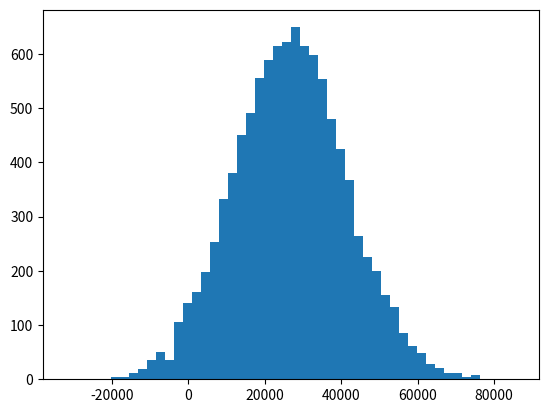

The script that saved this image:
#!/usr/bin/python 
#%matplotlib inline

#IMPORTING MODULES
import numpy as np
import matplotlib.pyplot as plt
from scipy import stats
import scipy.stats as sp
from scipy.stats import norm
from scipy.stats import expon
from scipy.stats import binom
from scipy.stats import poisson

print ("------")
print ("Some statistics info:")

#GENERATING RANDOM NUMBERS WITH NORMAL DISTRIBUTION (CENTERED, STD, #)
incomes = np.random.normal(27000, 15000, 10000)

#GETTING THE MEAN VALUE
print ("------")
print ("Mean:", np.mean(incomes))

#GETTING THE MEDIAN VALUE
print ("------")
print ("Median:", np.median(incomes))

#GETTING THE STANDARD DEVIATION VALUE (measure used to quantify the amount of variation or dispersion of a set of data values)
print ("------")
#print ("Standard Deviation:", incomes.std())
print ("Standard Deviation:", np.std(incomes))

#GETTING THE VARIANCE VALUE (measures how far a set of (random) numbers are spread out from their average value.)
print ("------")
#print ("Variance:", incomes.var())
print ("Variance:", np.var(incomes))

#GETTING THE SKEW VALUE (Positive: Distribution to the left; Zero: Symmetrical distribution; Negative: Distribution to the right)
print ("------")
print ("Skew:", sp.skew(incomes))

#GETTING THE KURTOSIS VALUE (measure of the "tailedness" of the probability distribution; measure of outliers present in the distribution)
print ("------")
print ("Kurtosis:", sp.kurtosis(incomes))

#PERCENTILE (measure used in statistics indicating the value below which a given percentage of observations in a group of observations falls)
print ("------")
#print ("Percentile 50:",np.percentile(incomes, 50))
print ("Percentile 80:",np.percentile(incomes, 80))

#GENERATING RANDOM NUNBERS (INITIAL, FINAL, #)
ages = np.random.randint(18, high=90, size=500)

#GETTING THE MODE VALUE
print ("------")
print ("Mode:", stats.mode(ages))

print ("------")
print ("Distributions:")
#CHOOSE DISTRIBUTION (NORMAL:0, 2 OR 3; UNIFORM:1; EXPONENTIAL:4; BINOMIAL:5; POISSON:6)
v = 0

if (v == 0):
   #PLOT HISTOGRAM WITH 50 BINS
   plt.hist(incomes, 50)
   #plt.hist(ages, 50)
   #plt.show()
   d = "Normal Distribution"

if (v == 1):
   #UNIFORM DISTRIBUTION (INITIAL, FINAL, #)
   values = np.random.uniform(-10.0, 10.0, 100000)
   plt.hist(values, 50)
   #plt.show()
   d = "Uniform Distribution"

if (v == 2):
   #NORMAL/GAUSSIAN DISTRIBUTION
   #(INITIAL, FINAL, INCREMENT)
   x = np.arange(-3, 3, 0.001)
   plt.plot(x, norm.pdf(x))
   #plt.show()
   d = "Normal Distribution"

if (v == 3):
   #GENERATING RANDOM NUMBERS WITH NORMAL DISTRIBUTION (CENTERED, STD, #)
   mu = 5.0
   sigma = 2.0
   values = np.random.normal(mu, sigma, 10000)
   plt.hist(values, 50)
   #plt.show()
   d = "Normal Distribution"
   
if (v == 4):
   #EXPONENTIAL PDFnp.percentile
   #(INITIAL, FINAL, INCREMENT)
   x = np.arange(0, 10, 0.001)
   plt.plot(x, expon.pdf(x))
   #plt.show()
   d = "Exponential Distribution"
   
if (v == 5):
   #BINOMIAL PROBABILITY MASS FUNCTION
   #BINOMIAL PARAMETERS n(# of attemps) and p(probability of success)
   n, p = 10, 0.5
   #(INITIAL, FINAL, INCREMENT)
   x = np.arange(0, 10, 0.001)
   plt.plot(x, binom.pmf(x, n, p))
   #plt.show()
   d = "Binomial Distribution"
   
if (v == 6):
   #POISSON PROBABILITY MASS FUNCTION
   mu = 500
   x = np.arange(400, 600, 0.5)
   plt.plot(x, poisson.pmf(x, mu))
   d = "Poisson Distribution"

print ("------")
print ("YOU CHOSE:", d)      
plt.show()
